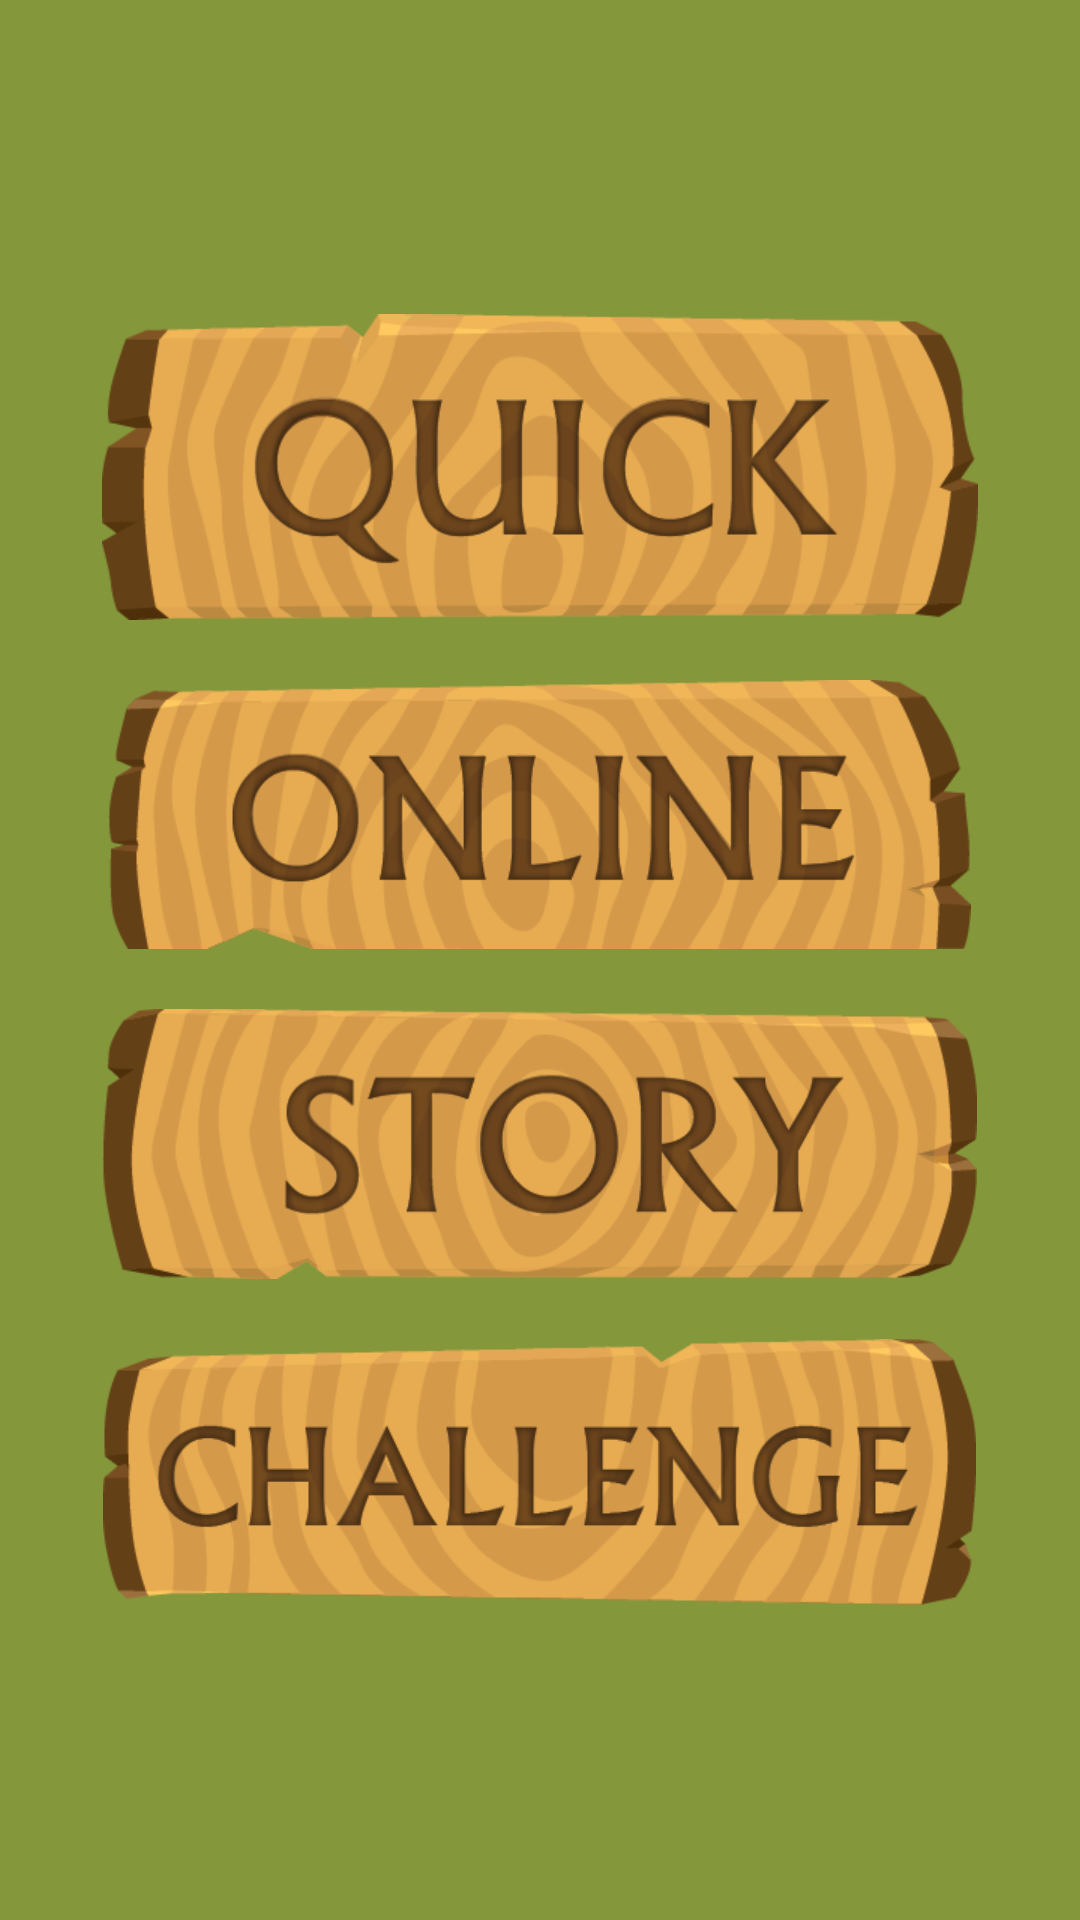

Android layout source for this screen:
<!-- AndroidManifest.xml: application theme AppTheme -->
<!-- res/layout/activity_main_menu.xml -->
<LinearLayout xmlns:android="http://schemas.android.com/apk/res/android"
              xmlns:tools="http://schemas.android.com/tools"
              android:layout_width="match_parent"
              android:layout_height="match_parent"
              android:orientation="vertical"
              android:gravity="center"
              tools:context="com.example.yan_home.openglengineandroid.activities.MainMenuActivity">


    <Button
        android:layout_width="wrap_content"
        android:layout_height="wrap_content"
        android:background="@drawable/quick_btn_list"
        android:id="@+id/quick_btn"
        android:onClick="buttonClicked"
        android:layout_margin="10dp"
        />

    <Button
        android:layout_width="wrap_content"
        android:layout_height="wrap_content"
        android:background="@drawable/online_btn_list"
        android:layout_margin="10dp"
        android:onClick="buttonClicked"
        android:id="@+id/online_btn"/>

    <Button
        android:layout_width="wrap_content"
        android:layout_height="wrap_content"
        android:layout_margin="10dp"
        android:background="@drawable/story_btn_list"
        android:onClick="buttonClicked"
        android:id="@+id/story_btn"/>

    <Button
        android:layout_width="wrap_content"
        android:layout_height="wrap_content"
        android:background="@drawable/challenge_btn_list"
        android:onClick="buttonClicked"
        android:layout_margin="10dp"
        android:id="@+id/challenge_btn"/>

</LinearLayout>
<!-- resources referenced by this layout -->
<resources>
  <!-- drawable challenge_btn_list (drawable) -->
  <?xml version="1.0" encoding="utf-8"?>
  <selector xmlns:android="http://schemas.android.com/apk/res/android">
      <item android:state_pressed="true" android:drawable="@drawable/challenge_btn_clicked" />
  
      
      <item android:drawable="@drawable/challenge_btn" />
  </selector>
  <!-- drawable online_btn_list (drawable) -->
  <?xml version="1.0" encoding="utf-8"?>
  <selector xmlns:android="http://schemas.android.com/apk/res/android">
      <item android:state_pressed="true" android:drawable="@drawable/online_btn_clicked" />
  
      
      <item android:drawable="@drawable/online_btn" />
  </selector>
  <!-- drawable quick_btn_list (drawable) -->
  <?xml version="1.0" encoding="utf-8"?>
  <selector xmlns:android="http://schemas.android.com/apk/res/android">
      <item android:state_pressed="true" android:drawable="@drawable/quick_btn_clicked" />
  
      
      <item android:drawable="@drawable/quick_btn" />
  </selector>
  <!-- drawable story_btn_list (drawable) -->
  <?xml version="1.0" encoding="utf-8"?>
  <selector xmlns:android="http://schemas.android.com/apk/res/android">
      <item android:state_pressed="true" android:drawable="@drawable/story_btn_clicked"/>
  
      
      <item android:drawable="@drawable/story_btn"/>
  </selector>
  <style name="AppTheme" parent="android:Theme.NoTitleBar.Fullscreen">
          <item name="android:windowBackground">@color/game_green_color</item>
          <item name="android:colorBackground">@color/game_green_color</item>
      </style>
  <!-- drawable challenge_btn_clicked: png bitmap (drawable-xhdpi, 35195 bytes) -->
  <!-- drawable challenge_btn: png bitmap (drawable-xhdpi, 37287 bytes) -->
  <!-- drawable online_btn_clicked: png bitmap (drawable-xhdpi, 37280 bytes) -->
  <!-- drawable online_btn: png bitmap (drawable-xhdpi, 39119 bytes) -->
  <!-- drawable quick_btn_clicked: png bitmap (drawable-xhdpi, 38472 bytes) -->
  <!-- drawable quick_btn: png bitmap (drawable-xhdpi, 40997 bytes) -->
  <!-- drawable story_btn_clicked: png bitmap (drawable-xhdpi, 39510 bytes) -->
  <!-- drawable story_btn: png bitmap (drawable-xhdpi, 41424 bytes) -->
  <color name="game_green_color">#84973B</color>
</resources>
